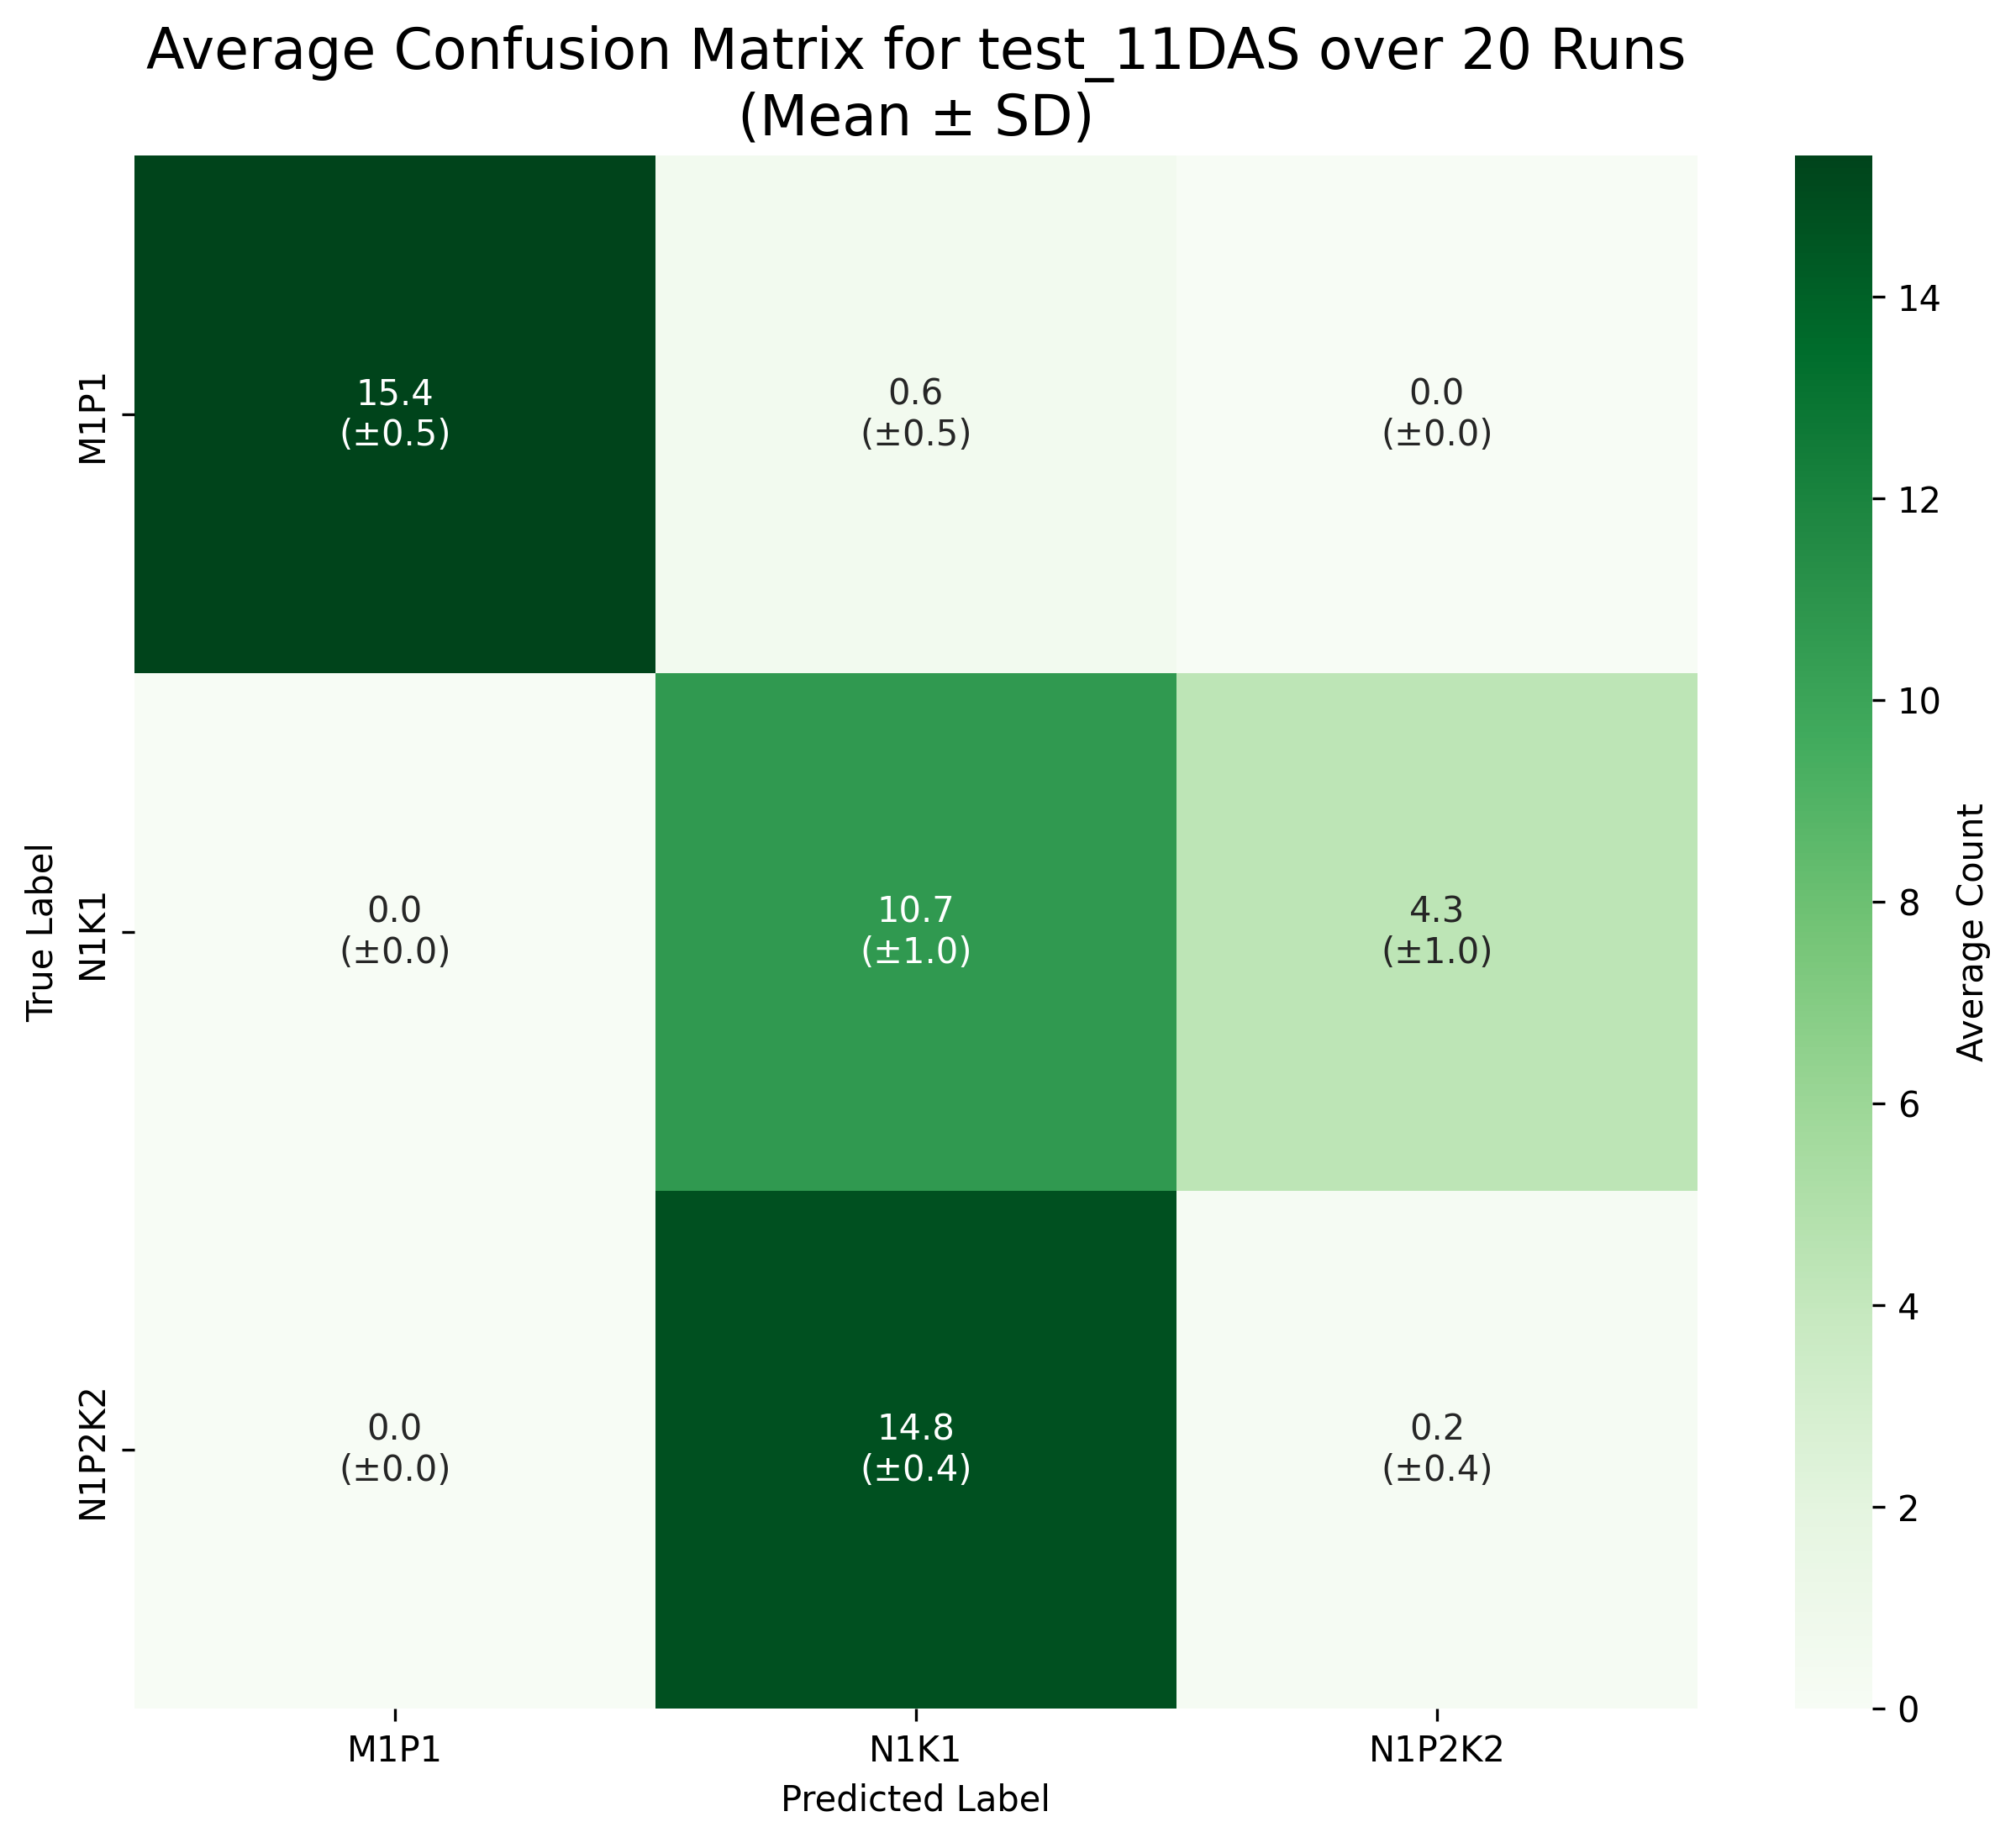

The table this chart was drawn from, first rows:
True Label, M1P1, N1K1, N1P2K2
M1P1, 15.4, 0.6, 0.0
N1K1, 0.0, 10.65, 4.35
N1P2K2, 0.0, 14.8, 0.2
